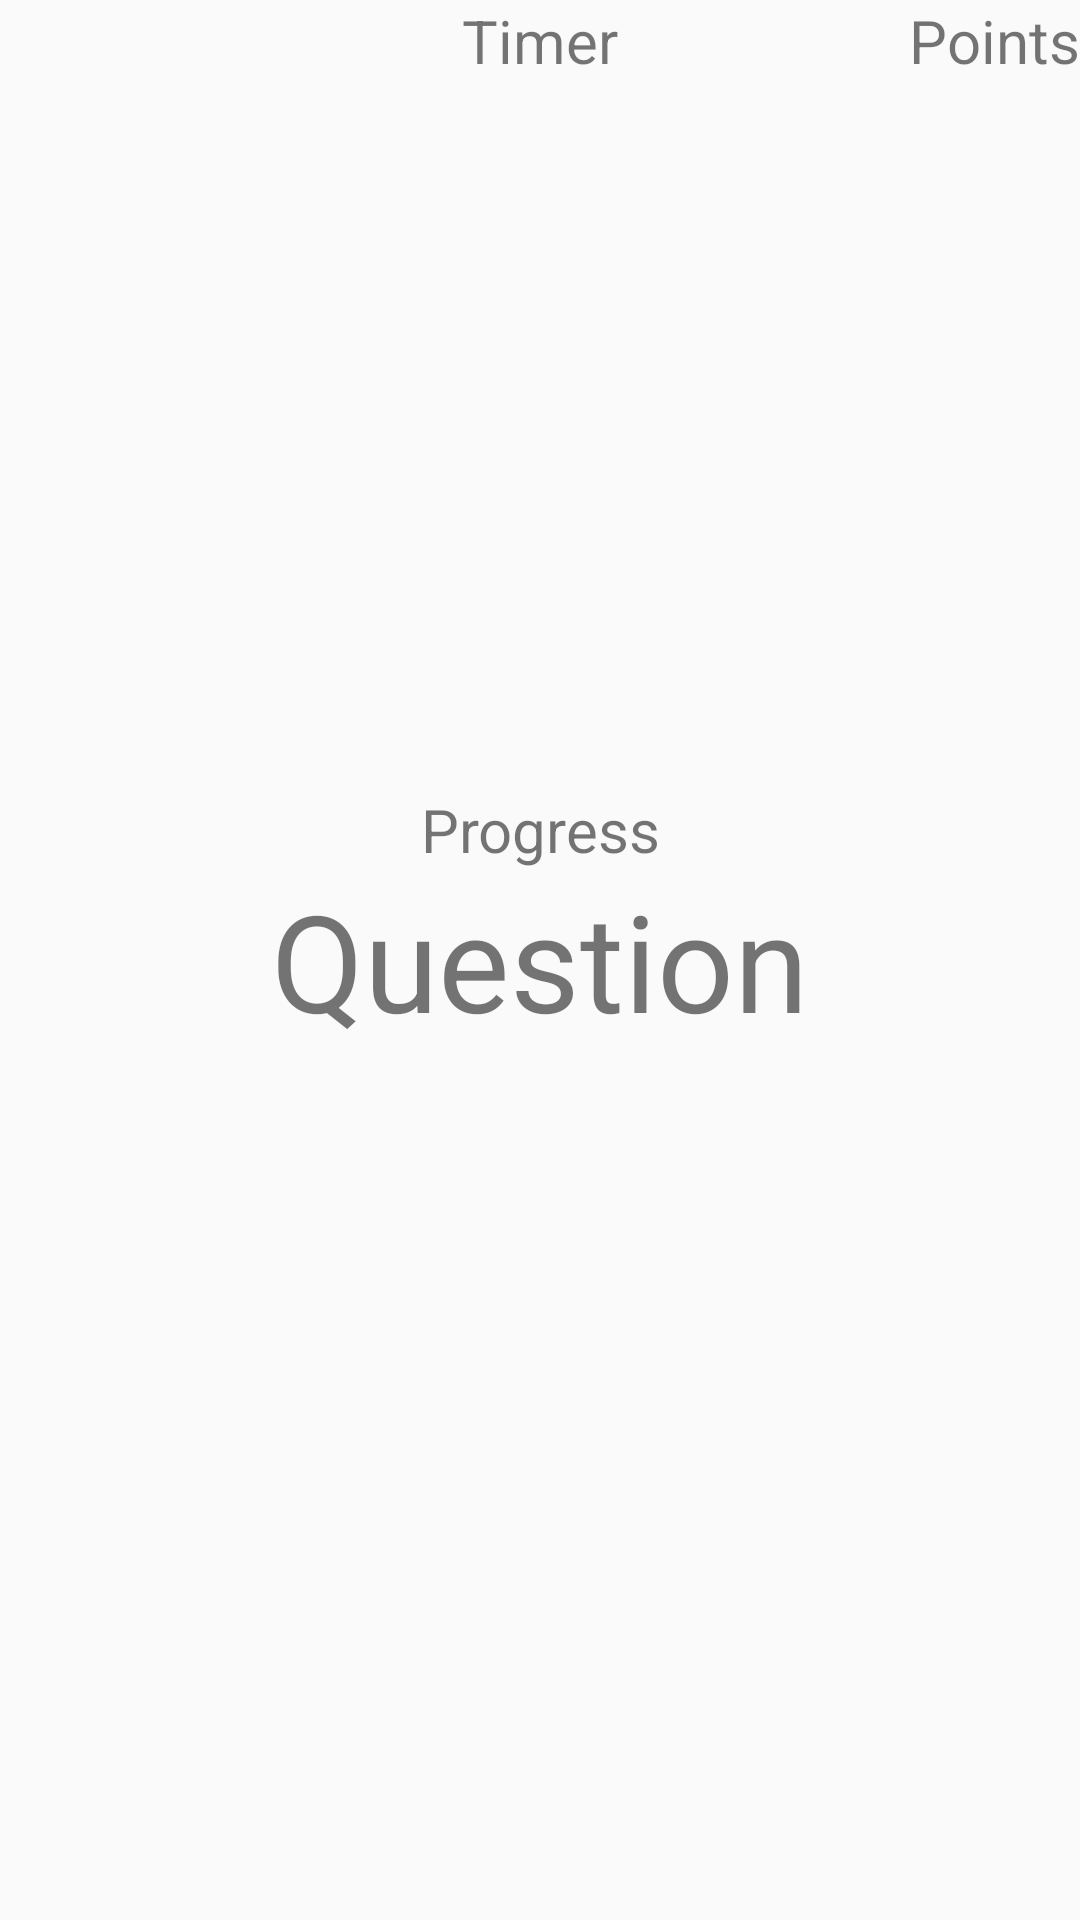

Write the Android layout XML for this screen, with the resource values it uses.
<!-- AndroidManifest.xml: activity theme AppTheme.NoBar -->
<!-- res/layout/activity_question.xml -->
<?xml version="1.0" encoding="utf-8"?>
<RelativeLayout xmlns:android="http://schemas.android.com/apk/res/android"
    xmlns:app="http://schemas.android.com/apk/res-auto"
    xmlns:tools="http://schemas.android.com/tools"
    android:layout_width="match_parent"
    android:layout_height="match_parent"
    tools:context="com.dlac.charades.QuestionActivity">

    <TextView
        android:id="@+id/textview_timer"
        android:layout_width="match_parent"
        android:layout_height="wrap_content"
        android:gravity="center"
        android:textSize="20sp"
        android:text="Timer" />

    <TextView
        android:id="@+id/textview_question"
        android:layout_width="match_parent"
        android:layout_height="wrap_content"
        android:gravity="center"
        android:textSize="45sp"
        android:layout_centerHorizontal="true"
        android:layout_centerVertical="true"
        android:text="Question" />

    <TextView
        android:id="@+id/textview_progress"
        android:layout_width="match_parent"
        android:layout_height="wrap_content"
        android:gravity="center"
        android:textSize="20sp"
        android:layout_centerHorizontal="true"
        android:layout_centerVertical="true"
        android:layout_above="@id/textview_question"
        android:text="Progress" />

    <TextView
        android:id="@+id/textview_points"
        android:layout_width="wrap_content"
        android:layout_height="wrap_content"
        android:gravity="center"
        android:textSize="20sp"
        android:text="Points"
        android:layout_alignParentRight="true"
        />



</RelativeLayout>
<!-- resources referenced by this layout -->
<resources>
  <style name="AppTheme.NoBar" parent="AppTheme">
      <item name="windowActionBar">false</item>
      <item name="windowNoTitle">true</item>
  </style>
  <style name="AppTheme" parent="Theme.AppCompat.Light">
      
      <item name="colorPrimary">@color/colorPrimary</item>
      <item name="colorPrimaryDark">@color/colorPrimaryDark</item>
      <item name="colorAccent">@color/colorAccent</item>
  </style>
  <!-- not gathered from this repository: default colours our renderer supplied (Android Studio template values) -->
  <color name="colorPrimary">#FF6200EE</color>
  <color name="colorPrimaryDark">#FF3700B3</color>
  <color name="colorAccent">#FF03DAC5</color>
</resources>
